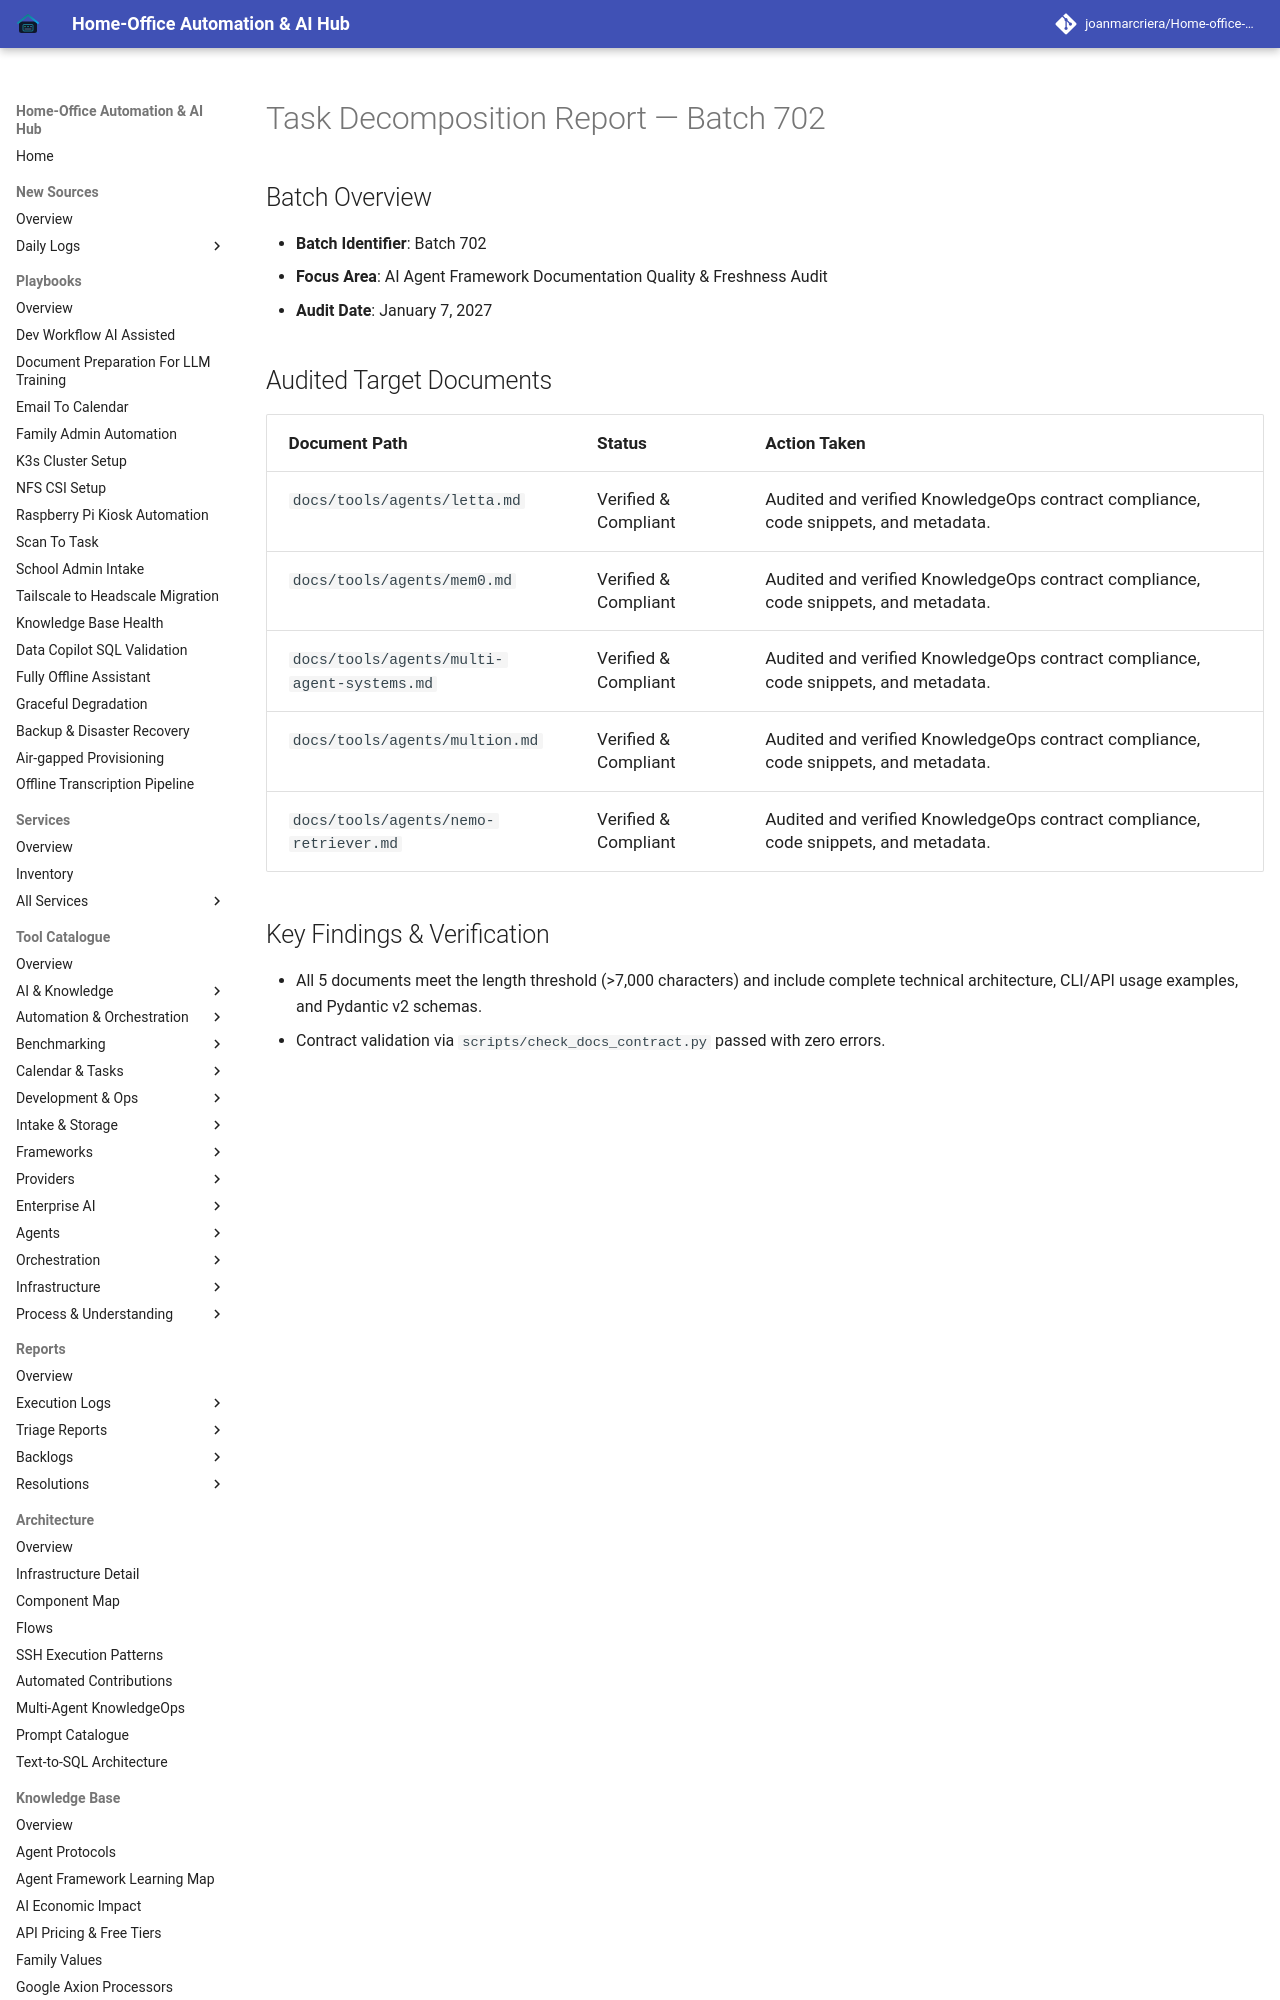

repository: joanmarcriera/Home-office-automations · page: reports/task-decomposition-batch-702/index.html · generator: mkdocs

# Task Decomposition Report — Batch 702

## Batch Overview
- **Batch Identifier**: Batch 702
- **Focus Area**: AI Agent Framework Documentation Quality & Freshness Audit
- **Audit Date**: January 7, 2027
